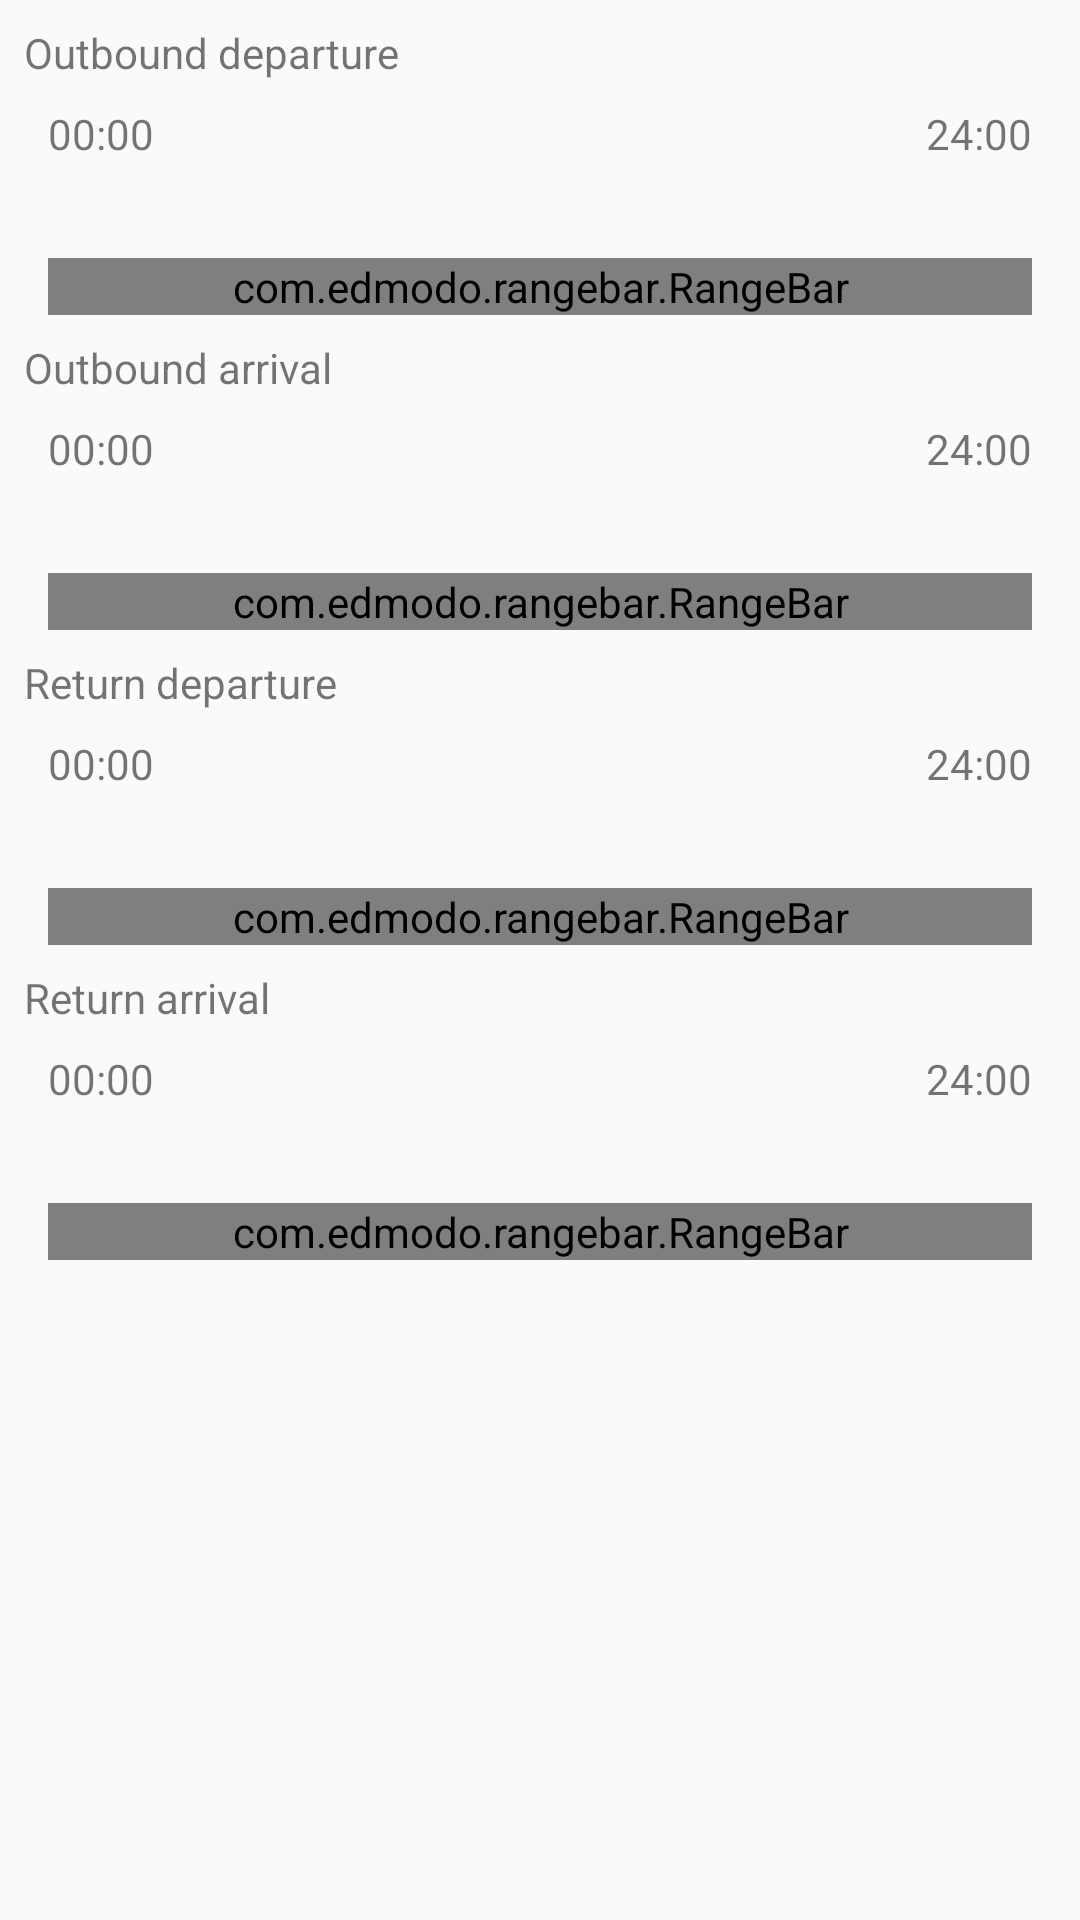

Android layout source for this screen:
<!-- AndroidManifest.xml: application theme AppTheme -->
<!-- res/layout/filter_activity.xml -->
<?xml version="1.0" encoding="utf-8"?>
<LinearLayout
    xmlns:android="http://schemas.android.com/apk/res/android"
    xmlns:tools="http://schemas.android.com/tools"
    android:orientation="vertical"
    android:layout_width="match_parent"
    android:layout_height="match_parent"
    android:layout_margin="16dp">

    <TextView
        android:id="@+id/number_1"
        android:layout_margin="8dp"
        android:layout_width="wrap_content"
        android:layout_height="wrap_content"
        android:text="Outbound departure"/>

    <RelativeLayout
        android:layout_width="match_parent"
        android:layout_height="70dp"
        android:layout_marginRight="16dp"
        android:layout_marginLeft="16dp">

        <TextView
            android:layout_width="wrap_content"
            android:layout_height="wrap_content"
            android:layout_alignParentLeft="true"
            android:layout_alignParentTop="true"
            android:text="00:00"
            android:id="@+id/out_dep_min"/>

        <TextView
            android:layout_width="wrap_content"
            android:layout_height="wrap_content"
            android:layout_alignParentTop="true"
            android:layout_alignParentRight="true"
            android:text="24:00"
            android:id="@+id/out_dep_max"/>

        <com.edmodo.rangebar.RangeBar
            android:id="@+id/outgoing_dep"
            android:layout_width="match_parent"
            android:layout_height="wrap_content"
            android:layout_alignParentBottom="true" />

    </RelativeLayout>

    <TextView
        android:id="@+id/number_2"
        android:layout_margin="8dp"
        android:layout_width="wrap_content"
        android:layout_height="wrap_content"
        android:text="Outbound arrival"/>

    <RelativeLayout
        android:layout_width="match_parent"
        android:layout_height="70dp"
        android:layout_marginRight="16dp"
        android:layout_marginLeft="16dp">

        <TextView
            android:layout_width="wrap_content"
            android:layout_height="wrap_content"
            android:layout_alignParentLeft="true"
            android:layout_alignParentTop="true"
            android:text="00:00"
            android:id="@+id/out_arr_min"/>

        <TextView
            android:layout_width="wrap_content"
            android:layout_height="wrap_content"
            android:layout_alignParentTop="true"
            android:layout_alignParentRight="true"
            android:text="24:00"
            android:id="@+id/out_arr_max"/>

        <com.edmodo.rangebar.RangeBar
            android:id="@+id/outgoing_arr"
            android:layout_width="match_parent"
            android:layout_height="wrap_content"
            android:layout_alignParentBottom="true" />

    </RelativeLayout>

    <TextView
        android:id="@+id/number_3"
        android:layout_margin="8dp"
        android:layout_width="wrap_content"
        android:layout_height="wrap_content"
        android:text="Return departure"/>

    <RelativeLayout
        android:layout_width="match_parent"
        android:layout_height="70dp"
        android:layout_marginRight="16dp"
        android:layout_marginLeft="16dp">

        <TextView
            android:layout_width="wrap_content"
            android:layout_height="wrap_content"
            android:layout_alignParentLeft="true"
            android:layout_alignParentTop="true"
            android:text="00:00"
            android:id="@+id/ret_dep_min"/>

        <TextView
            android:layout_width="wrap_content"
            android:layout_height="wrap_content"
            android:layout_alignParentTop="true"
            android:layout_alignParentRight="true"
            android:text="24:00"
            android:id="@+id/ret_dep_max"/>

        <com.edmodo.rangebar.RangeBar
            android:id="@+id/return_dep"
            android:layout_width="match_parent"
            android:layout_height="wrap_content"
            android:layout_alignParentBottom="true" />

    </RelativeLayout>

    <TextView
        android:id="@+id/number_4"
        android:layout_margin="8dp"
        android:layout_width="wrap_content"
        android:layout_height="wrap_content"
        android:text="Return arrival"/>

    <RelativeLayout
        android:layout_width="match_parent"
        android:layout_height="70dp"
        android:layout_marginRight="16dp"
        android:layout_marginLeft="16dp">

        <TextView
            android:layout_width="wrap_content"
            android:layout_height="wrap_content"
            android:layout_alignParentLeft="true"
            android:layout_alignParentTop="true"
            android:text="00:00"
            android:id="@+id/ret_arr_min"/>

        <TextView
            android:layout_width="wrap_content"
            android:layout_height="wrap_content"
            android:layout_alignParentTop="true"
            android:layout_alignParentRight="true"
            android:text="24:00"
            android:id="@+id/ret_arr_max"/>

        <com.edmodo.rangebar.RangeBar
            android:id="@+id/return_arr"
            android:layout_width="match_parent"
            android:layout_height="wrap_content"
            android:layout_alignParentBottom="true" />

    </RelativeLayout>

</LinearLayout>
<!-- resources referenced by this layout -->
<resources>
  <style name="AppTheme" parent="Theme.AppCompat.Light.NoActionBar">
          
          <item name="colorPrimary">@color/colorPrimary</item>
          <item name="colorPrimaryDark">@color/colorPrimaryDark</item>
          <item name="colorAccent">@color/colorAccent</item>
      </style>
  <color name="colorPrimary">#3F51B5</color>
  <color name="colorPrimaryDark">#303F9F</color>
  <color name="colorAccent">#FF4081</color>
</resources>
